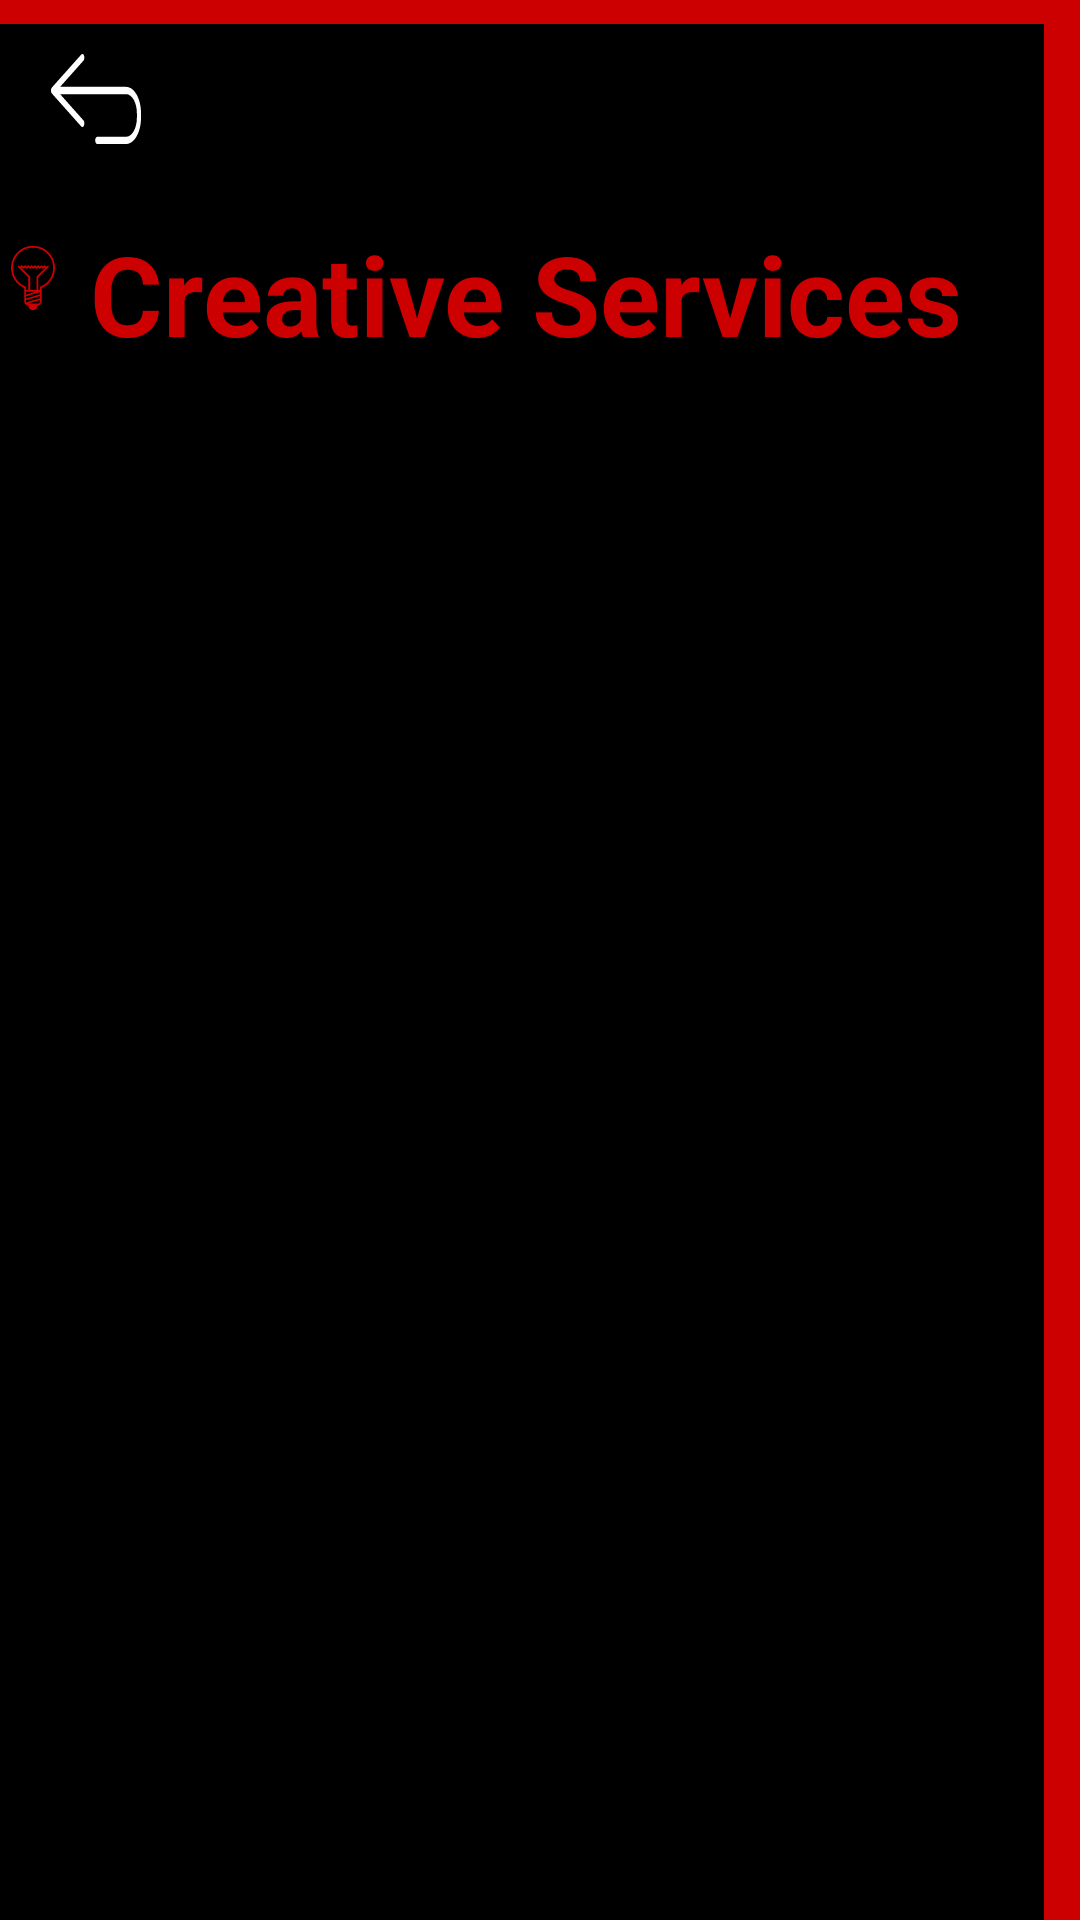

Android layout source for this screen:
<!-- AndroidManifest.xml: application theme AppTheme -->
<!-- res/layout/lab.xml -->
<?xml version="1.0" encoding="utf-8"?>
<RelativeLayout
    xmlns:android="http://schemas.android.com/apk/res/android"
    xmlns:app="http://schemas.android.com/apk/res-auto"
    android:layout_width="match_parent"
    android:layout_height="match_parent"
    android:background="@color/calRed"
    >
    <RelativeLayout
        android:layout_width="1440dp"
        android:layout_height="2560dp"
        android:layout_marginTop="8dp"
        android:layout_marginEnd="12dp"
        android:background="@color/black"
        >

        
        <ImageView
            android:id="@+id/menu"
            android:layout_width="35dp"
            android:layout_height="35dp"

            android:layout_alignParentEnd="true"
            android:layout_marginTop="10dp"
            android:layout_marginEnd="5dp"

            app:srcCompat="@drawable/menu"
            android:tint="@color/white"
            android:background="@color/clear"
            />
        
        
        <ImageView
            android:id="@+id/back"
            android:layout_width="48dp"
            android:layout_height="30dp"
            android:onClick="back"

            android:layout_alignParentTop="true"
            android:layout_marginTop="10dp"
            android:layout_alignParentStart="true"
            android:layout_marginStart="8dp"

            app:srcCompat="@drawable/back"
            android:tint="@color/white"
            android:background="@color/clear"
            />
        
        
        <TextView
            android:id="@+id/text"
            android:layout_width="wrap_content"
            android:layout_height="wrap_content"

            android:layout_alignEnd="@id/menu"
            android:layout_below="@id/menu"
            android:layout_marginTop="20dp"
            android:layout_marginEnd="22dp"

            android:textColor="@color/calRed"
            android:textSize="18pt"
            android:text="@string/lab"
            android:textStyle="bold"
            />
        <ImageView
            android:id="@+id/icon"
            android:layout_width="60dp"
            android:layout_height="60dp"

            android:layout_toStartOf="@id/text"
            android:layout_alignBottom="@id/text"
            android:layout_marginEnd="8dp"

            app:srcCompat="@drawable/lightbulb"
            android:tint="@color/calRed"
            />
        

    </RelativeLayout>

</RelativeLayout>
<!-- resources referenced by this layout -->
<resources>
  <color name="black">#FF000000</color>
  <color name="calRed">#FFCC0000</color>
  <color name="clear">#00000000</color>
  <color name="white">#FFFFFFFF</color>
  <!-- drawable back (drawable) -->
  <vector android:height="24dp" android:viewportHeight="74.248"
      android:viewportWidth="130.92" android:width="24dp" xmlns:android="http://schemas.android.com/apk/res/android">
      <path android:fillColor="#F2F2F2" android:pathData="M109.23,27.12L13.26,27.12l33.92,-21.6c1.39,-0.89 1.81,-2.74 0.92,-4.13c-0.57,-0.89 -1.54,-1.38 -2.53,-1.38c-0.55,0 -1.11,0.15 -1.6,0.47l-42.58,27.12c-0.86,0.55 -1.39,1.5 -1.39,2.53c0,1.02 0.52,1.98 1.39,2.52l42.58,27.12c1.38,0.88 3.24,0.47 4.13,-0.92c0.89,-1.39 0.48,-3.24 -0.92,-4.13l-33.92,-21.6h95.96c8.66,0 15.71,7.05 15.71,15.71v3.74c0,8.66 -7.05,15.71 -15.71,15.71h-41.94c-1.65,0 -2.99,1.34 -2.99,2.99c0,1.65 1.34,2.99 2.99,2.99h41.94c11.96,0 21.69,-9.73 21.69,-21.69v-3.74C130.92,36.85 121.19,27.12 109.23,27.12z"/>
  </vector>
  <!-- drawable lightbulb: vector/xml drawable (drawable, 3376 chars, omitted) -->
  <string name="lab">Creative Services</string>
  <style name="AppTheme" parent="Theme.AppCompat.NoActionBar">
          
          <item name="colorPrimary">@color/calRed</item>
          <item name="colorPrimaryDark">@color/calRedDark</item>
          <item name="colorAccent">@color/black</item>
          <item name="android:windowAnimationStyle">@style/CustomActivityAnimation</item>
      </style>
  <color name="calRedDark">#FFCC0000</color>
  <style name="CustomActivityAnimation" parent="@android:style/Animation.Activity">
          <item name="android:activityOpenEnterAnimation">@anim/slide_in_right</item>
          <item name="android:activityOpenExitAnimation">@anim/slide_out_left</item>
          <item name="android:activityCloseEnterAnimation">@anim/slide_in_left</item>
          <item name="android:activityCloseExitAnimation">@anim/slide_out_right</item>
      </style>
</resources>
